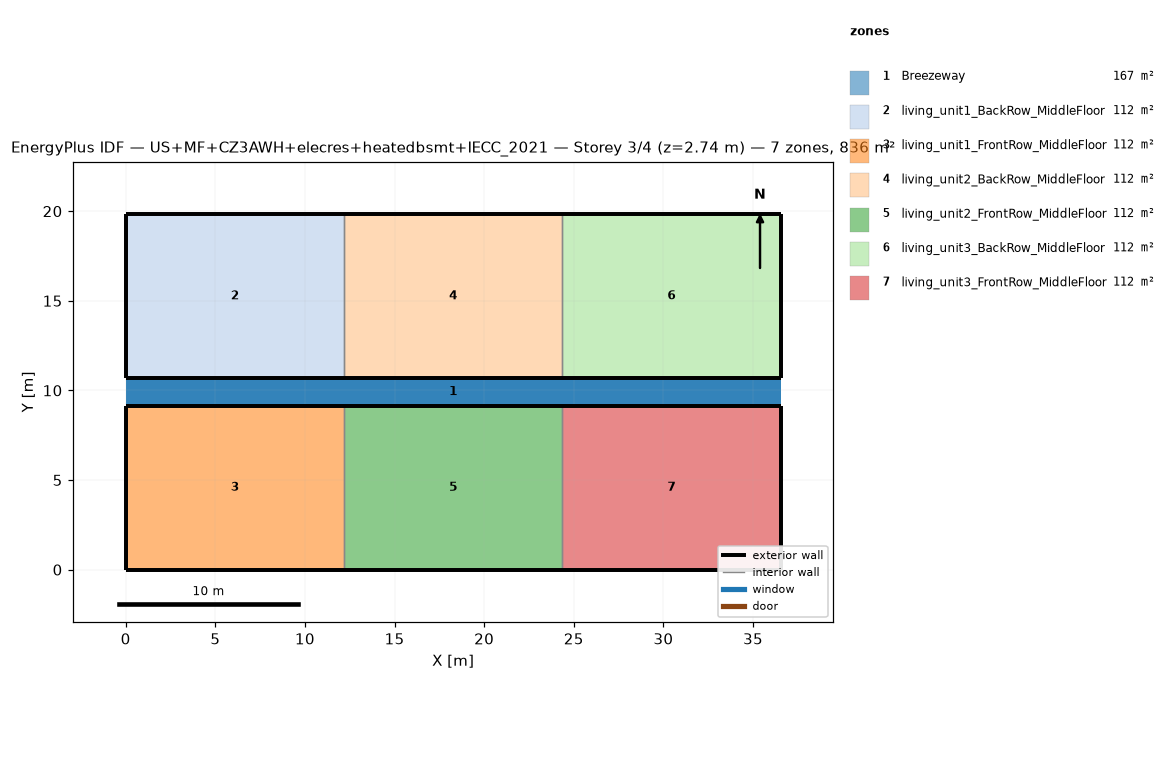
=== STOREY PLAN SPEC (per zone: floor XY polygon, exterior-wall plan segments, windows/doors) ===
zone 1: Breezeway  (167.0 m²)
  floor: (36.54, 9.16) (0.00, 9.16) (0.00, 10.68) (36.54, 10.68)
  floor: (36.54, 9.16) (0.00, 9.16) (0.00, 10.68) (36.54, 10.68)
  floor: (36.54, 9.16) (0.00, 9.16) (0.00, 10.68) (36.54, 10.68)
zone 2: living_unit1_BackRow_MiddleFloor  (111.5 m²)
  floor: (12.18, 10.68) (0.00, 10.68) (0.00, 19.84) (12.18, 19.84)
  exterior wall: (0.00, 10.68) – (12.18, 10.68)  [12.2 m]
  exterior wall: (12.18, 19.84) – (0.00, 19.84)  [12.2 m]
  exterior wall: (0.00, 19.84) – (0.00, 10.68)  [9.2 m]
  interior walls: 1
zone 3: living_unit1_FrontRow_MiddleFloor  (111.5 m²)
  floor: (12.18, 0.00) (0.00, 0.00) (0.00, 9.16) (12.18, 9.16)
  exterior wall: (0.00, 0.00) – (12.18, 0.00)  [12.2 m]
  exterior wall: (12.18, 9.16) – (0.00, 9.16)  [12.2 m]
  exterior wall: (0.00, 9.16) – (0.00, 0.00)  [9.2 m]
  interior walls: 1
zone 4: living_unit2_BackRow_MiddleFloor  (111.5 m²)
  floor: (24.36, 10.68) (12.18, 10.68) (12.18, 19.84) (24.36, 19.84)
  exterior wall: (12.18, 10.68) – (24.36, 10.68)  [12.2 m]
  exterior wall: (24.36, 19.84) – (12.18, 19.84)  [12.2 m]
  interior walls: 2
zone 5: living_unit2_FrontRow_MiddleFloor  (111.5 m²)
  floor: (24.36, 0.00) (12.18, 0.00) (12.18, 9.16) (24.36, 9.16)
  exterior wall: (12.18, 0.00) – (24.36, 0.00)  [12.2 m]
  exterior wall: (24.36, 9.16) – (12.18, 9.16)  [12.2 m]
  interior walls: 2
zone 6: living_unit3_BackRow_MiddleFloor  (111.5 m²)
  floor: (36.54, 10.68) (24.36, 10.68) (24.36, 19.84) (36.54, 19.84)
  exterior wall: (24.36, 10.68) – (36.54, 10.68)  [12.2 m]
  exterior wall: (36.54, 10.68) – (36.54, 19.84)  [9.2 m]
  exterior wall: (36.54, 19.84) – (24.36, 19.84)  [12.2 m]
  interior walls: 1
zone 7: living_unit3_FrontRow_MiddleFloor  (111.5 m²)
  floor: (36.54, 0.00) (24.36, 0.00) (24.36, 9.16) (36.54, 9.16)
  exterior wall: (24.36, 0.00) – (36.54, 0.00)  [12.2 m]
  exterior wall: (36.54, 0.00) – (36.54, 9.16)  [9.2 m]
  exterior wall: (36.54, 9.16) – (24.36, 9.16)  [12.2 m]
  interior walls: 1

=== DERIVED (storey summary) ===
Building: US+MF+CZ3AWH+elecres+heatedbsmt+IECC_2021
Storey: 3 of 4  (floor level z = 2.74 m)
Storey gross floor area: 836.2 m²
Zones on this storey: 7
  - Breezeway: floor 167.0 m²
  - living_unit1_BackRow_MiddleFloor: floor 111.5 m²; exterior wall 33.5 m (86.9 m²); WWR 0.0%
  - living_unit1_FrontRow_MiddleFloor: floor 111.5 m²; exterior wall 33.5 m (86.9 m²); WWR 0.0%
  - living_unit2_BackRow_MiddleFloor: floor 111.5 m²; exterior wall 24.4 m (63.1 m²); WWR 0.0%
  - living_unit2_FrontRow_MiddleFloor: floor 111.5 m²; exterior wall 24.4 m (63.1 m²); WWR 0.0%
  - living_unit3_BackRow_MiddleFloor: floor 111.5 m²; exterior wall 33.5 m (86.9 m²); WWR 0.0%
  - living_unit3_FrontRow_MiddleFloor: floor 111.5 m²; exterior wall 33.5 m (86.9 m²); WWR 0.0%
Zone adjacency (shared interzone walls):
  - living_unit1_BackRow_MiddleFloor ↔ living_unit2_BackRow_MiddleFloor
  - living_unit1_FrontRow_MiddleFloor ↔ living_unit2_FrontRow_MiddleFloor
  - living_unit2_BackRow_MiddleFloor ↔ living_unit3_BackRow_MiddleFloor
  - living_unit2_FrontRow_MiddleFloor ↔ living_unit3_FrontRow_MiddleFloor